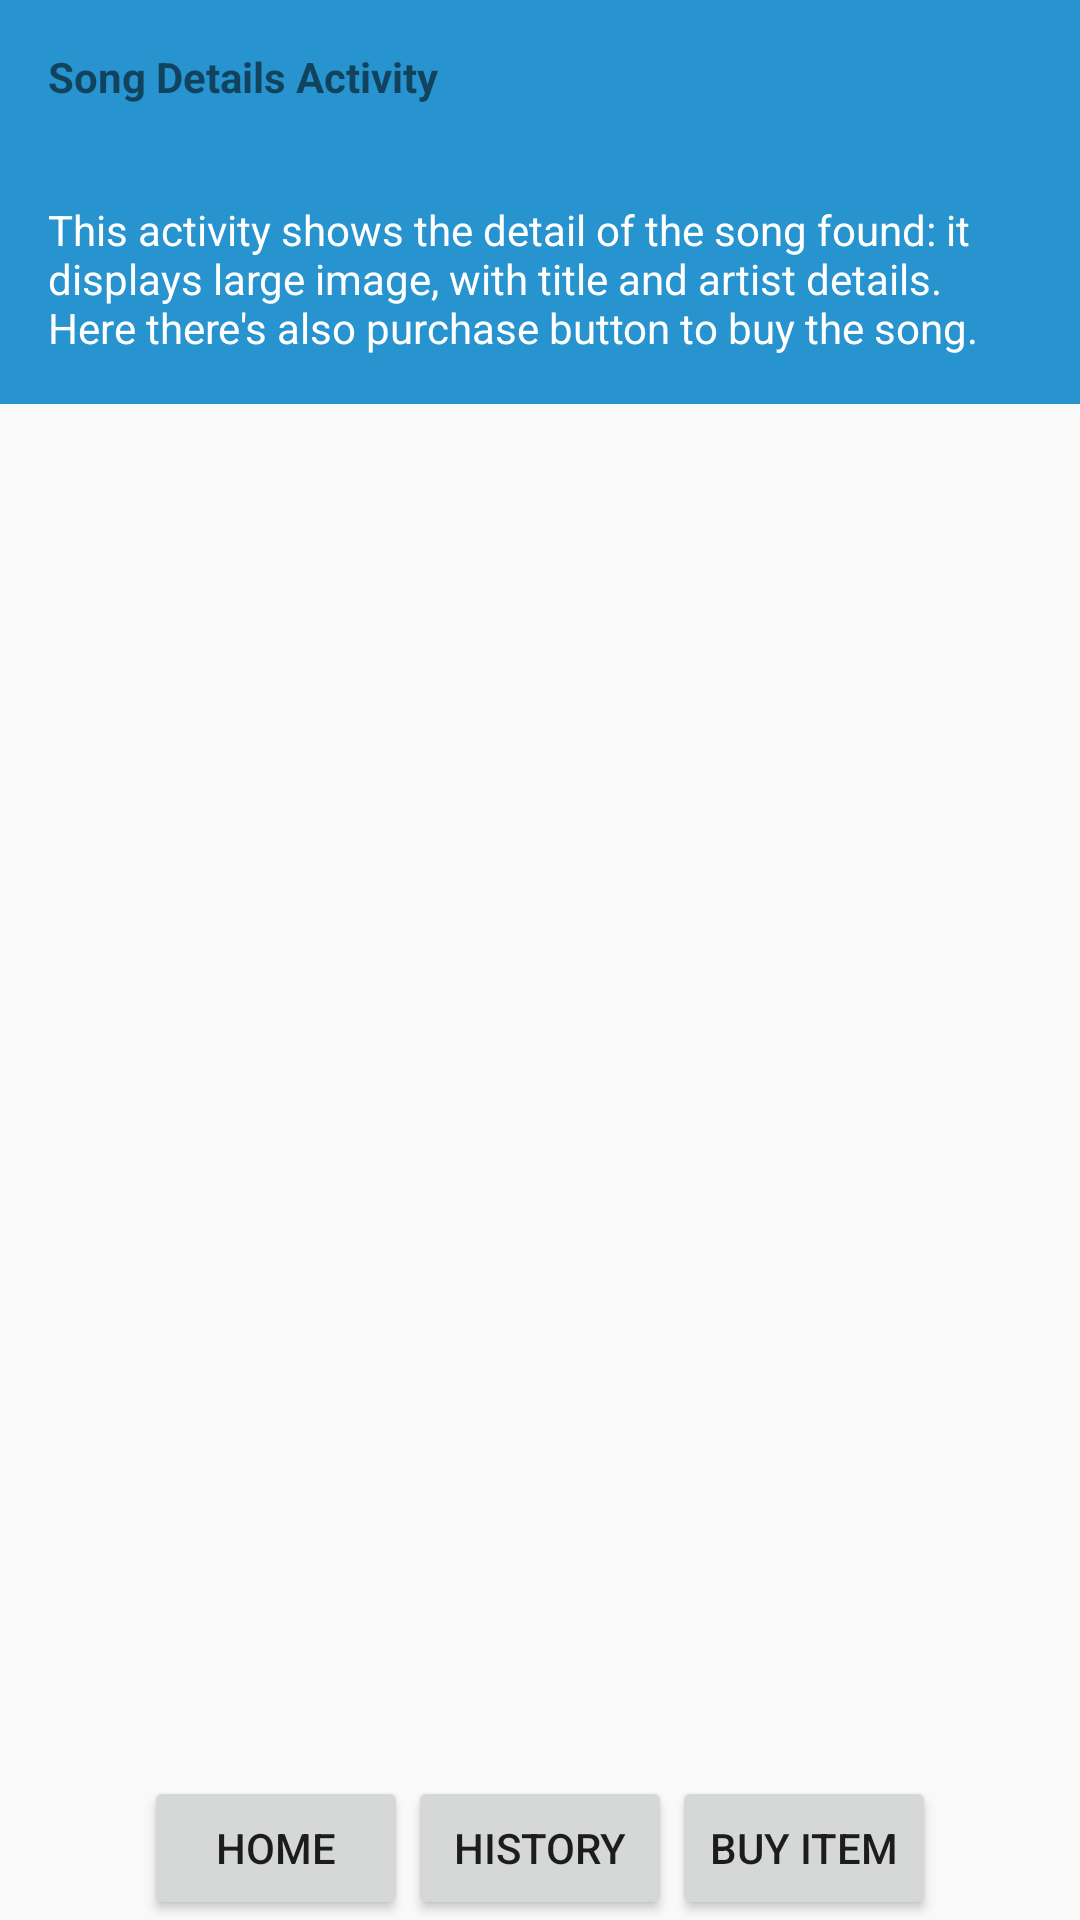

Produce the Android XML layout that renders to this screen, including the resource entries it uses.
<!-- AndroidManifest.xml: application theme AppTheme -->
<!-- res/layout/activity_song_details.xml -->
<?xml version="1.0" encoding="utf-8"?>
<RelativeLayout xmlns:android="http://schemas.android.com/apk/res/android"
    style="BoxStyle"
    android:layout_width="match_parent"
    android:layout_height="match_parent"
    android:background="@color/tan_background">

    <LinearLayout
        android:layout_width="wrap_content"
        android:layout_height="wrap_content"
        android:orientation="vertical">

        <TextView
            style="@style/LabelStyle"
            android:layout_width="match_parent"
            android:layout_height="wrap_content"
            android:background="@color/category"
            android:text="@string/title_song_details" />

        <TextView
            style="@style/DescriptionViewStyle"
            android:background="@color/category"
            android:text="@string/text_song_details" />
    </LinearLayout>

    <LinearLayout
        android:layout_width="wrap_content"
        android:layout_height="wrap_content"
        android:layout_alignParentBottom="true"
        android:layout_centerHorizontal="true">

        <Button
            android:id="@+id/home"
            android:layout_width="wrap_content"
            android:layout_height="wrap_content"
            android:text="@string/btn_home" />

        <Button
            android:id="@+id/history"
            android:layout_width="wrap_content"
            android:layout_height="wrap_content"
            android:text="@string/btn_history" />

        <Button
            android:id="@+id/purchase"
            android:layout_width="wrap_content"
            android:layout_height="wrap_content"
            android:text="@string/btn_purchase" />
    </LinearLayout>
</RelativeLayout>
<!-- resources referenced by this layout -->
<resources>
  <color name="category">#2793CF</color>
  <color name="tan_background">#F9F9F9</color>
  <string name="btn_history">History</string>
  <string name="btn_home">Home</string>
  <string name="btn_purchase">Buy Item</string>
  <string name="text_song_details">This activity shows the detail of the song found: it displays large image, with title and artist details. Here there\'s also purchase button to buy the song.</string>
  <string name="title_song_details">Song Details Activity</string>
  <style name="DescriptionViewStyle">
          <item name="android:layout_width">match_parent</item>
          <item name="android:layout_height">match_parent</item>
          <item name="android:gravity">center_vertical</item>
          <item name="android:padding">16dp</item>
          <item name="android:textColor">@android:color/white</item>
          <item name="android:textStyle">normal</item>
      </style>
  <style name="LabelStyle">
          <item name="android:layout_width">match_parent</item>
          <item name="android:layout_height">match_parent</item>
          <item name="android:gravity">center_vertical</item>
          <item name="android:padding">16dp</item>
          <item name="android:textStyle">bold</item>
      </style>
  <style name="AppTheme" parent="Theme.AppCompat.Light.DarkActionBar">
          <item name="colorPrimary">@color/primary_color</item>
          <item name="colorPrimaryDark">@color/primary_dark_color</item>
      </style>
  <color name="primary_color">#333333</color>
  <color name="primary_dark_color">#000000</color>
</resources>
